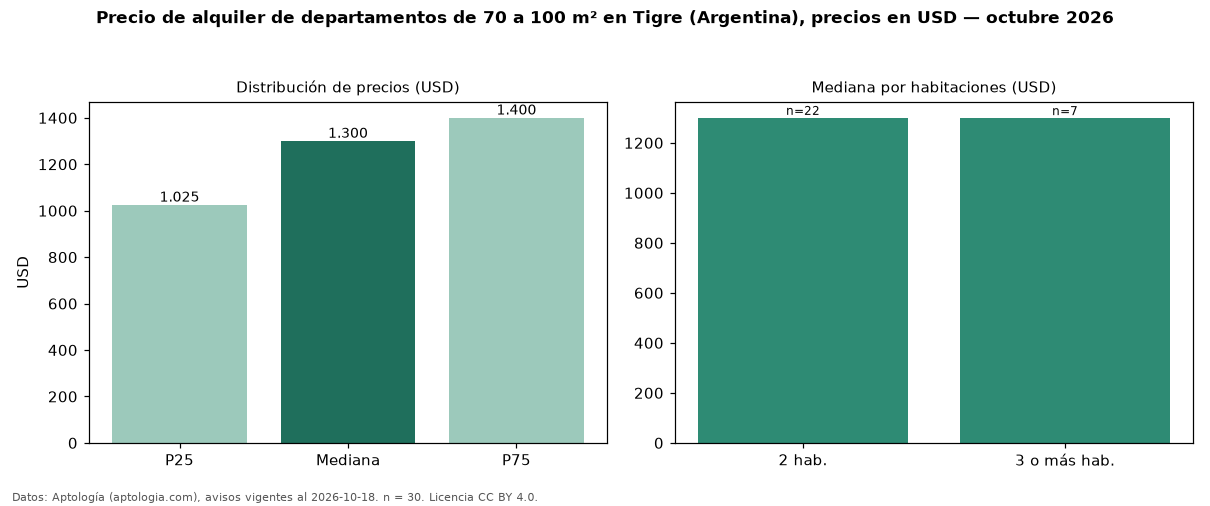

The file beside this chart, header and first rows:
seccion, metrica, valor, moneda, n
filtro, area3, de 70 a 100 m², , 30
precio, p25, 1025, USD, 30
precio, mediana, 1300, USD, 30
precio, p75, 1400, USD, 30
precio, minimo, 600.0, USD, 30
precio, maximo, 2000, USD, 30
m2, mediana_precio_m2, 16.23, USD, 30
m2, area_mediana_m2, 79.5, m2, 30
banos, mediana_banos, 2.0, , 
habitaciones, 2, 1300, USD, 22
habitaciones, 3+, 1299, USD, 7
fuente, fecha_datos, 2026-10-18, , 
fuente, atribucion, https://www.aptologia.com/ar/alquiler/ti…, , 
fuente, licencia, CC BY 4.0, , 
